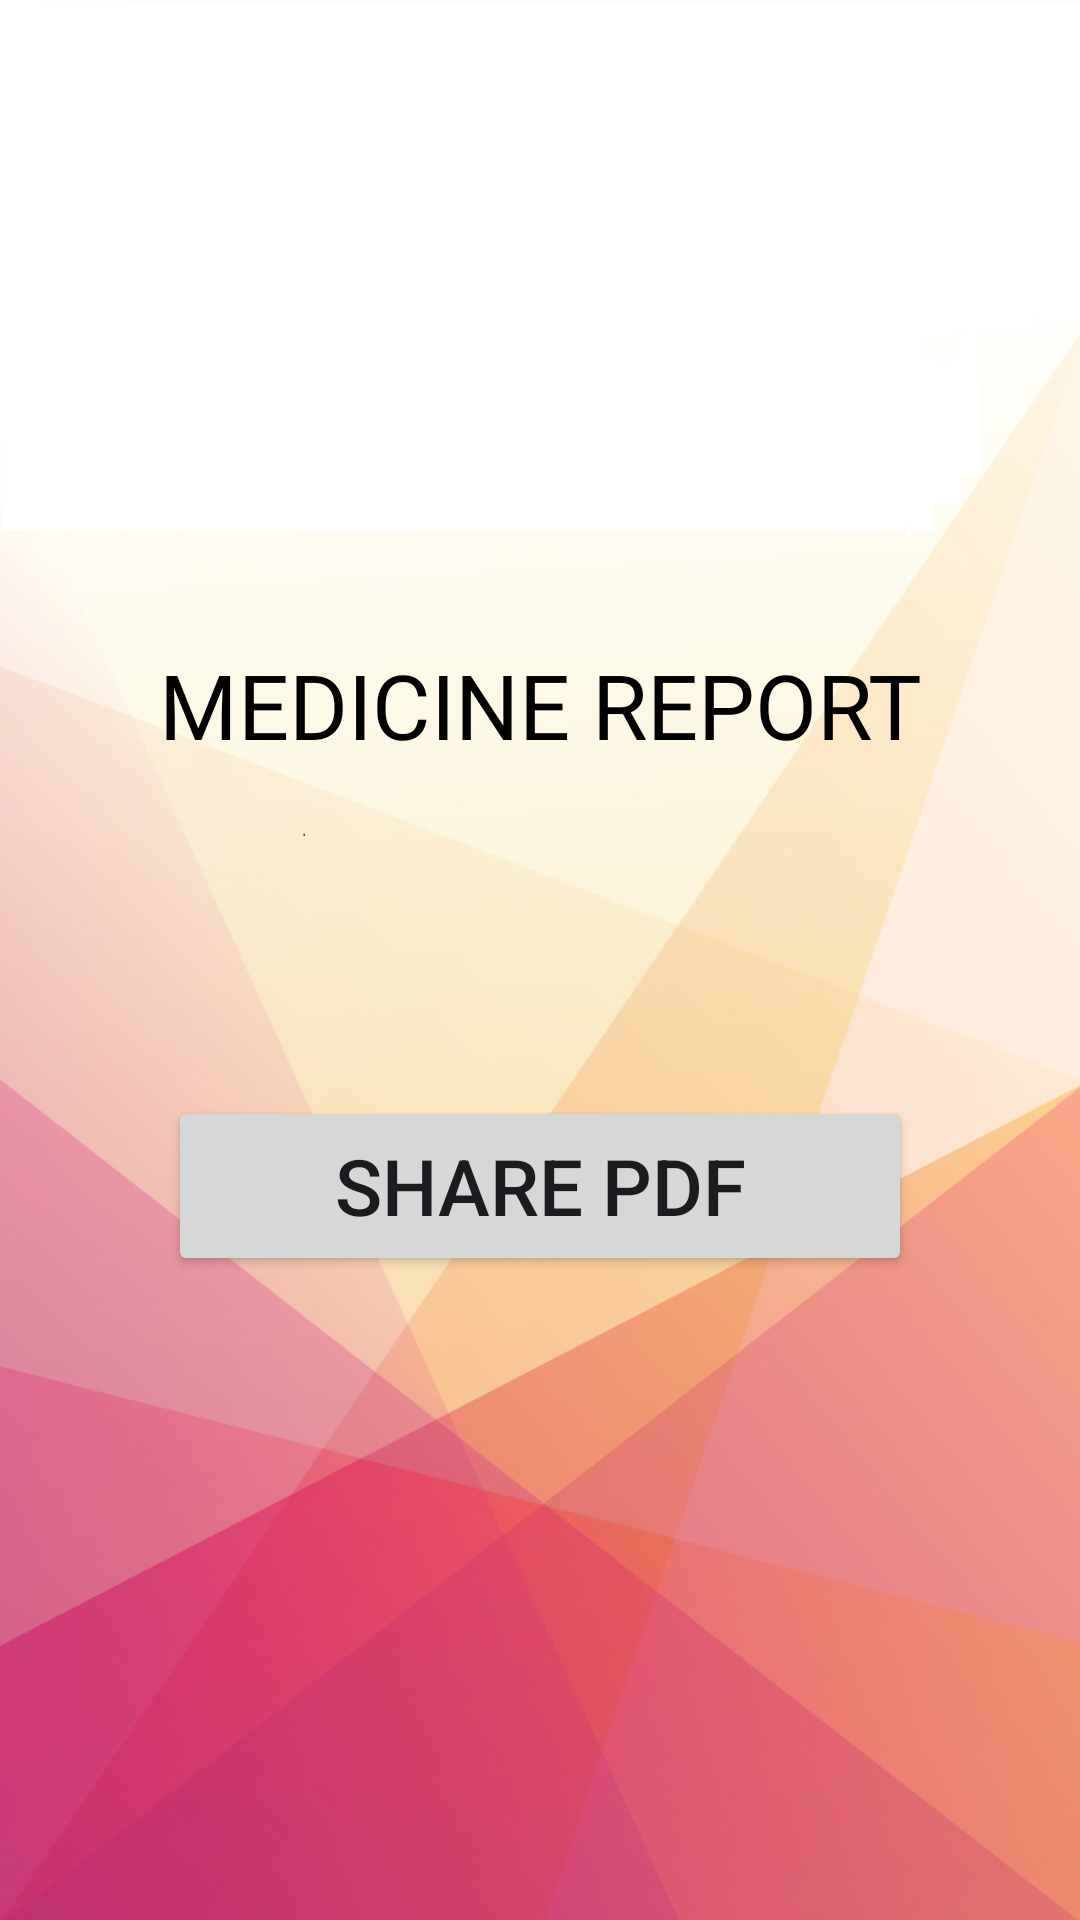

The Android layout XML behind this screen, and the referenced resources:
<!-- AndroidManifest.xml: application theme Theme.MediTT -->
<!-- res/layout/activity_record.xml -->
<?xml version="1.0" encoding="utf-8"?>
<RelativeLayout xmlns:android="http://schemas.android.com/apk/res/android"
    android:layout_width="match_parent"
    android:layout_height="match_parent"
    xmlns:tools="http://schemas.android.com/tools"
    android:gravity="center"
    tools:context=".Record"
    android:background="@drawable/bg1">

    <TextView
        android:id="@+id/tv_title"
        android:layout_width="match_parent"
        android:layout_height="wrap_content"
        android:gravity="center"
        android:text="MEDICINE REPORT"
        android:layout_marginBottom="30dp"
        android:textColor="@color/black"
        android:textSize="30sp" />


    <TextView
        android:id="@+id/tv_text"
        android:layout_width="match_parent"
        android:layout_height="wrap_content"
        android:orientation="vertical"
        android:layout_gravity="center_horizontal"
        android:padding="16dp"
        android:layout_below="@id/tv_title"
        android:layout_marginTop="4dp"
        android:background="@drawable/custom_edittext"
        android:textSize="18sp"
        android:textColor="@color/black"
        android:textStyle="bold" />

    <LinearLayout
        android:id="@+id/btn_layout"
        android:layout_width="match_parent"
        android:layout_height="wrap_content"
        android:orientation="horizontal"
        android:weightSum="2"
        android:layout_below="@id/tv_text">

        <Button
            android:id="@+id/btn_share"
            android:layout_width="match_parent"
            android:layout_height="60dp"
            android:layout_marginTop="20dp"
            android:layout_marginHorizontal="56dp"
            android:text="SHARE PDF"
            android:textSize="26dp" />


    </LinearLayout>
</RelativeLayout>
<!-- resources referenced by this layout -->
<resources>
  <!-- drawable bg1: jpg bitmap (drawable, 102151 bytes) -->
  <style name="Theme.MediTT" parent="Base.Theme.MediTT" />
  <style name="Base.Theme.MediTT" parent="Theme.Material3.DayNight.NoActionBar">
          
          
      </style>
  <!-- not gathered from this repository: default colours our renderer supplied (Android Studio template values) -->
  <color name="black">#FF000000</color>
</resources>
